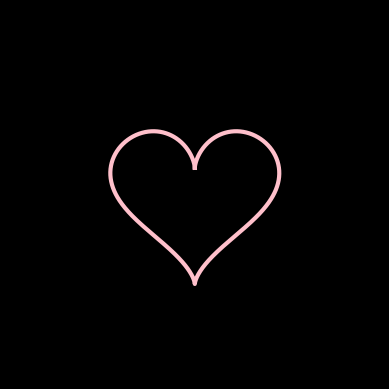

Reproduce this figure in Python.
import matplotlib.pyplot as plt
import numpy as np
from matplotlib.animation import FuncAnimation

fig, ax = plt.subplots()
fig.set_facecolor('black')  
ax.set_aspect('equal')

t = np.linspace(0, 2 * np.pi, 1000)
x = 16 * np.sin(t) ** 3
y = 13 * np.cos(t) - 5 * np.cos(2 * t) - 2 * np.cos(3 * t) - np.cos(4 * t)

heart_line, = ax.plot(x, y, color='pink', linewidth=3)

small_hearts = []

for i in range(12):
    small_heart, = ax.plot([], [], color='pink', linewidth=0.5)
    small_hearts.append(small_heart)

def update(i):
    
    for small_heart in small_hearts:
        small_heart.set_data([], [])

    text.set_text("saud")

    angles = np.linspace(0, 2 * np.pi, len(small_hearts))
    radius = 20
    small_x = radius * np.sin(angles + i * 0.1)
    small_y = radius * np.cos(angles + i * 0.1)

    for small_heart, small_x_val, small_y_val in zip(small_hearts, small_x, small_y):
        small_heart.set_data(x + small_x_val, y + small_y_val)


animation = FuncAnimation(fig, update, frames=100, interval=50, repeat="true")


text = ax.text(0, -5, "", color='pink', fontsize=20, ha='center')


ax.set_xlim(-35, 35)
ax.set_ylim(-35, 35)
ax.axis('off')

plt.show()
